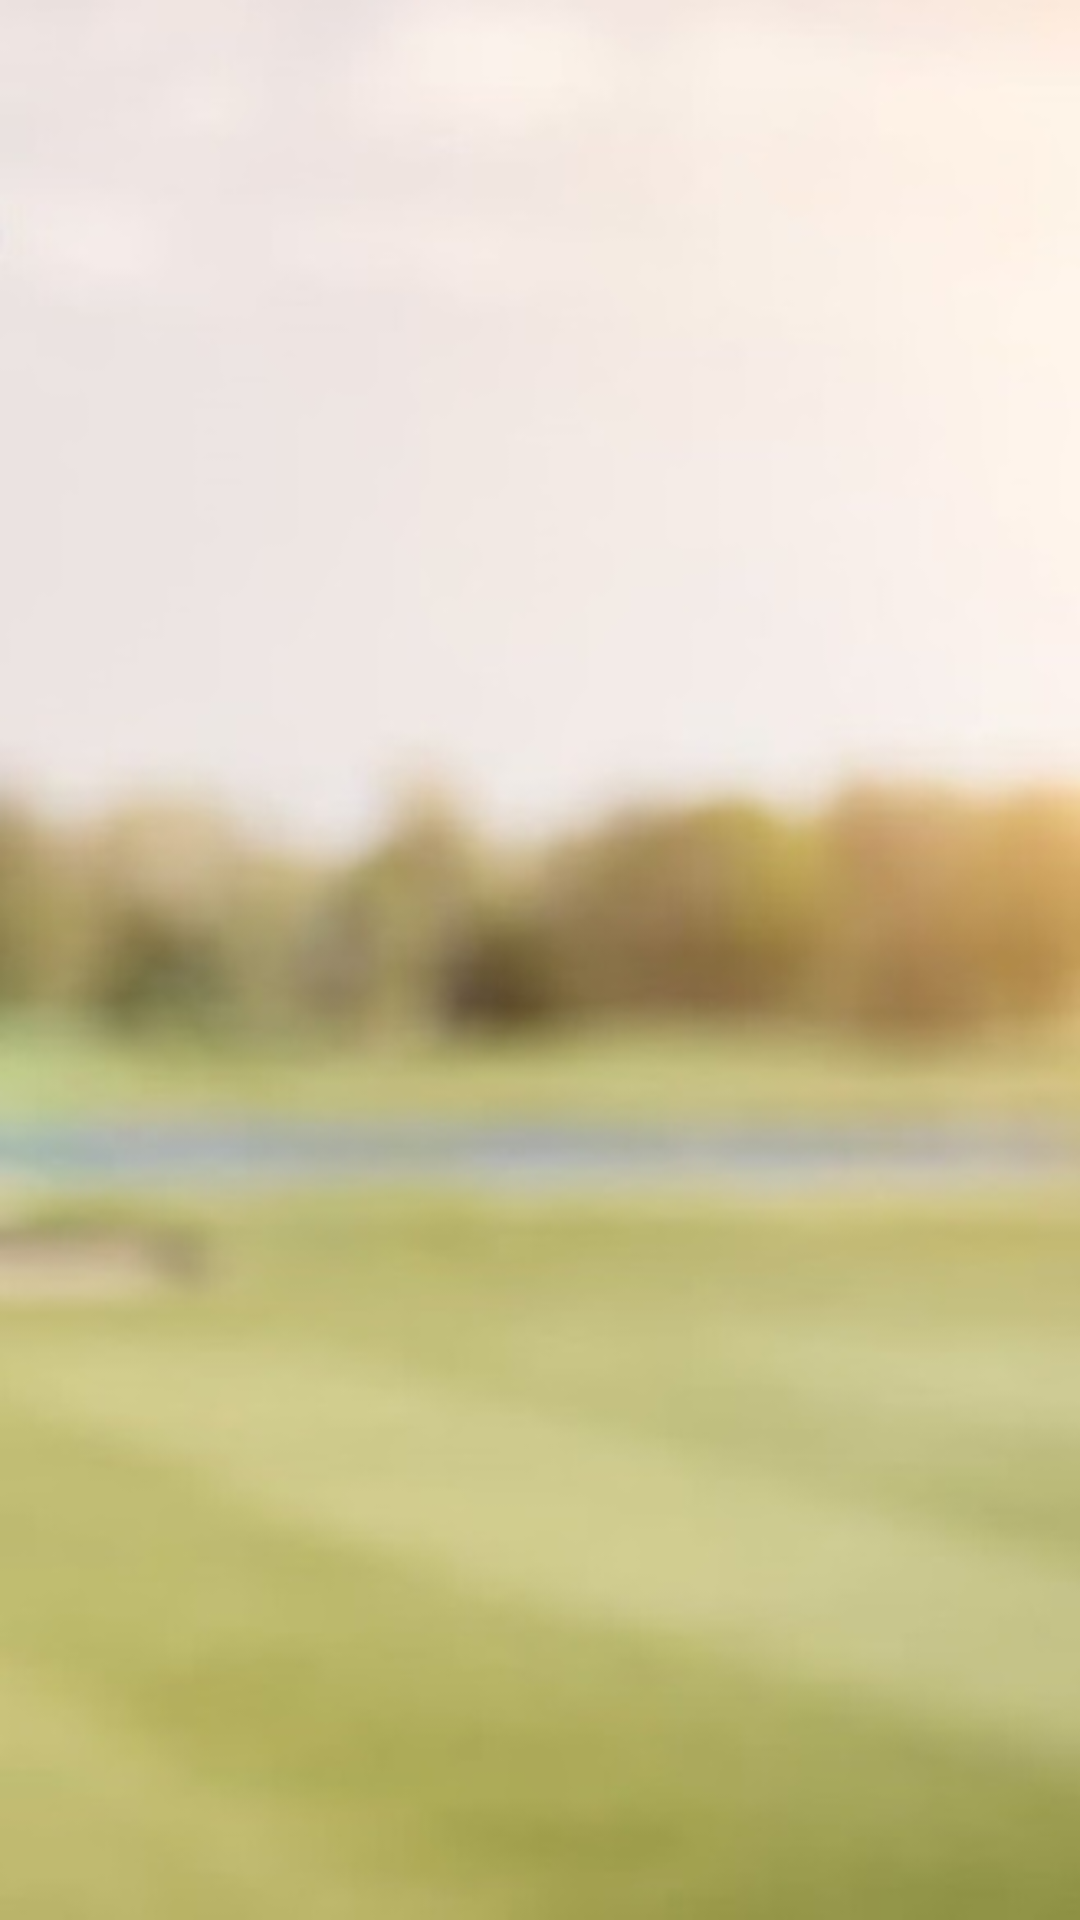

Write the Android layout XML for this screen, with the resource values it uses.
<!-- AndroidManifest.xml: application theme Theme.GolfApp2 -->
<!-- res/layout/on_course_activity.xml -->
<?xml version="1.0" encoding="utf-8"?>
<androidx.constraintlayout.widget.ConstraintLayout xmlns:android="http://schemas.android.com/apk/res/android"
    android:layout_width="match_parent"
    android:layout_height="match_parent"
    android:background="@drawable/courseback">

</androidx.constraintlayout.widget.ConstraintLayout>
<!-- resources referenced by this layout -->
<resources>
  <!-- drawable courseback: jpg bitmap (drawable, 35161 bytes) -->
  <style name="Theme.GolfApp2" parent="Theme.MaterialComponents.DayNight.DarkActionBar">
          
          <item name="colorPrimary">@color/purple_500</item>
          <item name="colorPrimaryVariant">#589C40</item>
          <item name="colorOnPrimary">@color/white</item>
          
          <item name="colorSecondary">@color/teal_200</item>
          <item name="colorSecondaryVariant">@color/teal_700</item>
          <item name="colorOnSecondary">@color/black</item>
          
          <item name="android:statusBarColor" tools:targetApi="l">?attr/colorPrimaryVariant</item>
          
          <item name="windowActionBar">false</item>
          <item name="windowNoTitle">true</item>
      </style>
  <!-- not gathered from this repository: default colours our renderer supplied (Android Studio template values) -->
  <color name="purple_500">#FF6200EE</color>
  <color name="teal_200">#FF03DAC5</color>
  <color name="teal_700">#FF018786</color>
  <color name="black">#FF000000</color>
  <color name="white">#FFFFFFFF</color>
</resources>
